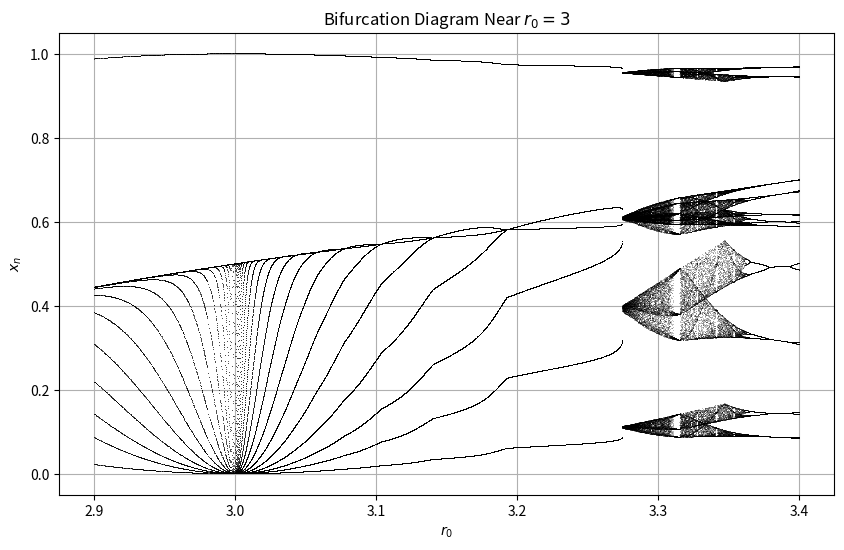

Here is the Python script that generated this plot:
import numpy as np
import matplotlib.pyplot as plt

def logistic_map_1(x):
    return 4 * x * (1 - x)

def logistic_map_2(r, x):
    return r * x * (1 - x)

def bifurcation_diagram(r0_values, x0, iterations, last):
    for r0 in r0_values:
        r = 2 * r0 - 4
        x = np.zeros(iterations)
        x[0] = x0
        x[1] = x0 + 0.01  # Slightly different initial value to start the iteration
        for i in range(1, iterations - 1):
            if x[i] < x[i - 1]:
                x[i + 1] = logistic_map_1(x[i])
            else:
                x[i + 1] = logistic_map_2(r, x[i])
            # Clamping x[i+1] to be within [0, 1]
            x[i + 1] = min(max(x[i + 1], 0), 1)
        plt.plot([r0] * last, x[-last:], ',k', alpha=0.25)

# Parameters
r0_start = 2.9
r0_end = 3.4
r0_values = np.linspace(r0_start, r0_end, 5000)
iterations = 1000
last = 100
x0 = 0.1

# Plot Bifurcation Diagram near r0 = 3
plt.figure(figsize=(10, 6))
bifurcation_diagram(r0_values, x0, iterations, last)
plt.title('Bifurcation Diagram Near $r_0 = 3$')
plt.xlabel('$r_0$')
plt.ylabel('$x_n$')
plt.grid(True)
plt.show()
